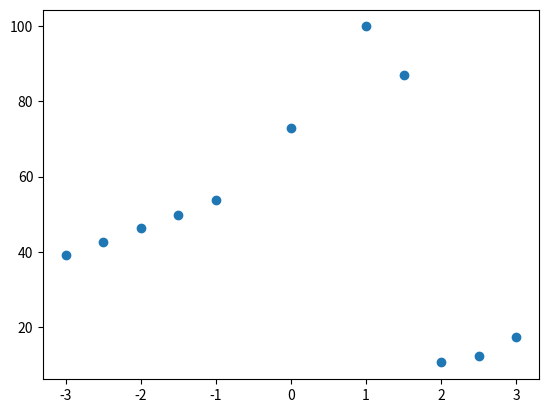

This figure's Python source:
import numpy as np
import matplotlib
matplotlib.use('Agg')
import matplotlib.pyplot as plt
import matplotlib.colors as colors

# chirp = [-3,-2.5,-2,-1.5,-1,-0.5,-0.4,-0.3,-0.2,-0.1,0,0.1,0.2,0.3,0.4,0.5,1,1.5,2,2.5,3]
chirp = [-3,-2.5,-2,-1.5,-1,0,1,1.5,2,2.5,3]

# ion = [74.17687570282736, 78.1569962897474, 82.48265147085077, 86.97996552962626, 91.19421837812764, 92.32065911737577, 23.2229852220734, 23.748530230945654, 36.5076740210728, 58.18340652161582, 69.65210517763482]
# ion = [41.0765946616, 44.9727386266, 49.7055636502, 55.405385066, 62.2132851661, 70.1069213533,71.4693089846, 72.5419120841, 73.228080188, 73.455543, 72.8098777679, 62.5110578581, 27.4319628453, 15.2126259692, 18.3035672308, 17.3190701569, 8.65246237061, 16.8053883952, 20.5215849272, 18.7379947342, 25.6835922432]

# ion = [64.8084883377, 62.3344713786, 66.7588489644, 66.6872118061, 68.129845624, 70.1069213533, 67.0404035412, 62.6971466533, 66.1953723262, 67.2738388441, 68.0076986652, 66.1860112094, 65.4247182324, 63.3617658601, 70.3700692455, 17.3190701569, 67.6909958779, 63.9121633441, 68.0370857725, 69.2449663457, 63.526672602]

ion = [39.1045075879, 42.5174980507, 46.1836086785, 49.6524983317, 53.6899152234, 72.8098777658, 99.9592338476, 86.9111251042, 10.5092650685, 12.3006339796, 17.4174462575]
# plt.ylim(60, 75)
plt.plot(chirp, ion, "o")
plt.savefig("ion.png")
